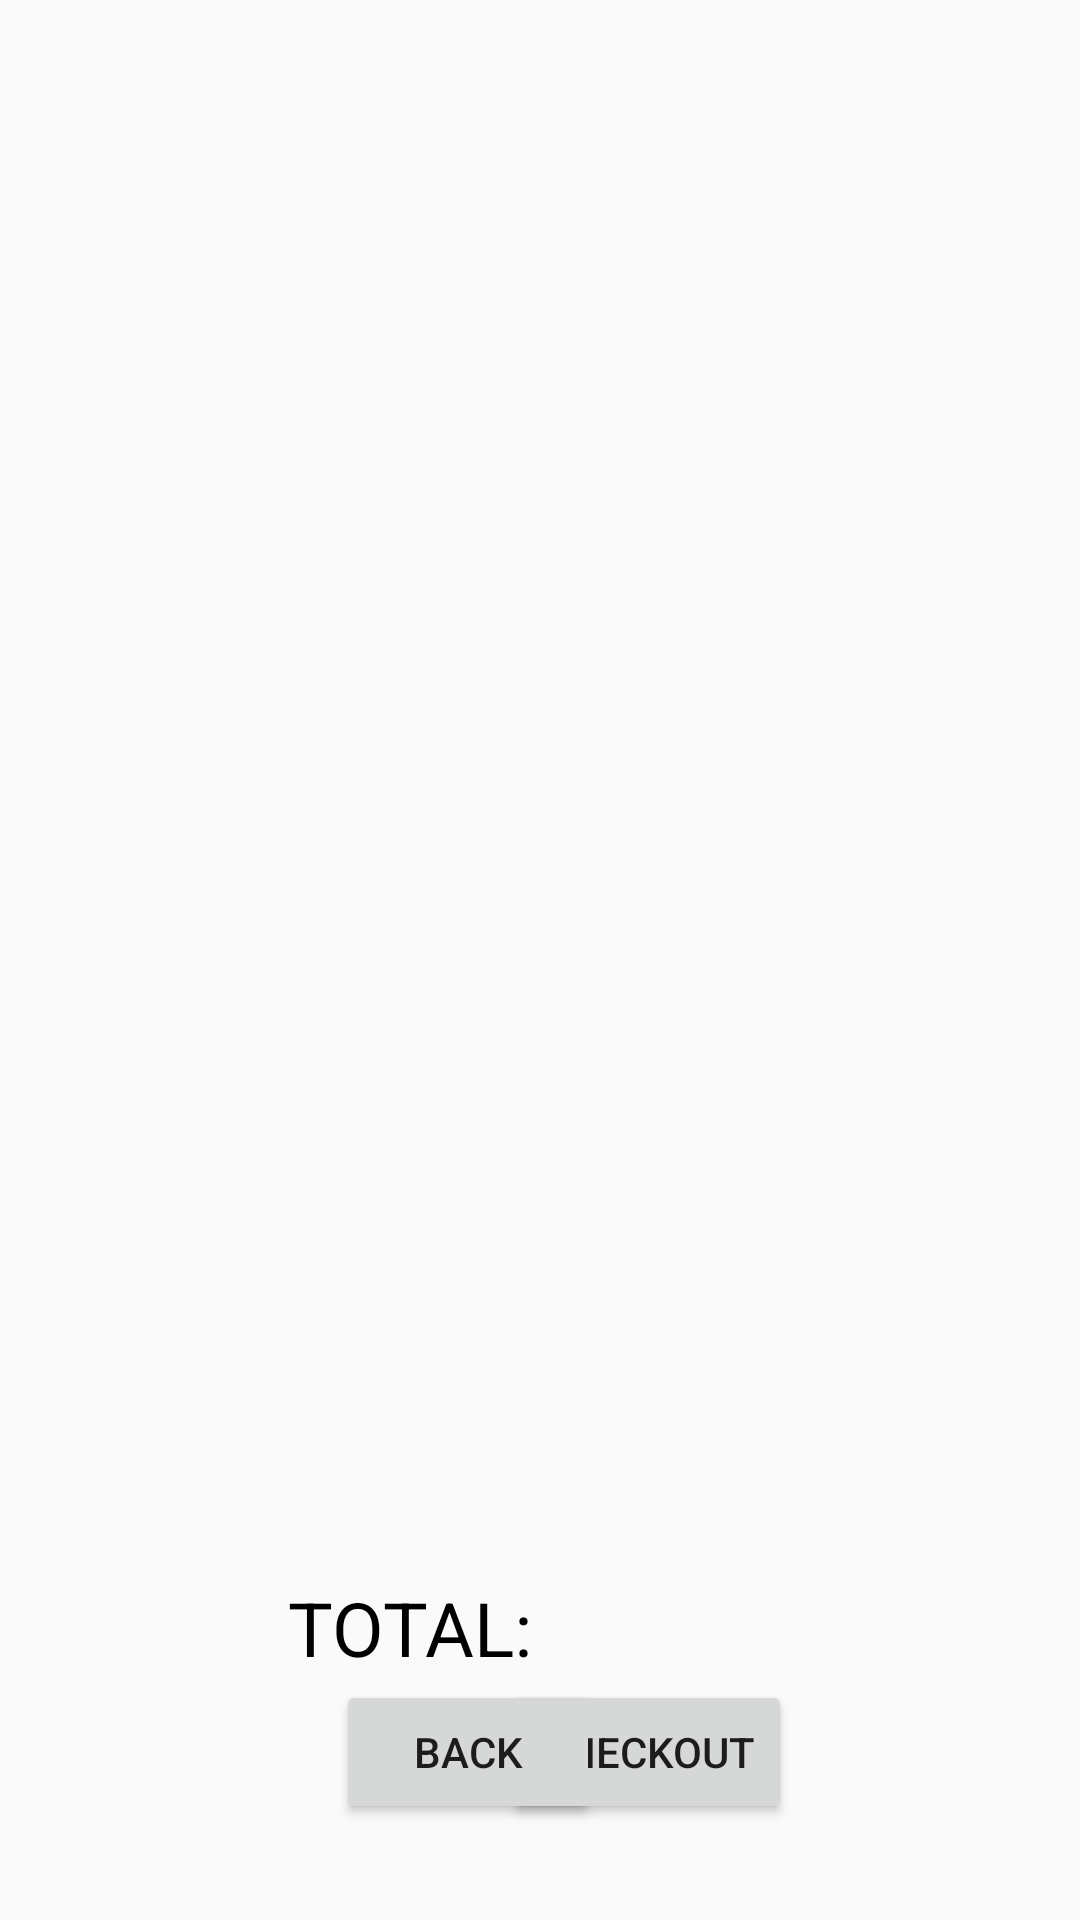

Produce the Android XML layout that renders to this screen, including the resource entries it uses.
<!-- AndroidManifest.xml: application theme Theme.AppCompat.DayNight.DarkActionBar -->
<!-- res/layout/activity_view_cart.xml -->
<?xml version="1.0" encoding="utf-8"?>
<androidx.constraintlayout.widget.ConstraintLayout xmlns:android="http://schemas.android.com/apk/res/android"
    xmlns:app="http://schemas.android.com/apk/res-auto"
    xmlns:tools="http://schemas.android.com/tools"
    android:layout_width="match_parent"
    android:layout_height="match_parent"
    tools:context=".ViewCartActivity">

    <TextView
        android:id="@+id/totalSetText"
        android:layout_width="87dp"
        android:layout_height="36dp"
        android:layout_marginStart="8dp"
        android:layout_marginEnd="116dp"
        android:text=""
        android:textColor="@color/black"
        android:textSize="25sp"
        app:layout_constraintBottom_toBottomOf="parent"
        app:layout_constraintEnd_toEndOf="parent"
        app:layout_constraintHorizontal_bias="0.562"
        app:layout_constraintStart_toEndOf="@+id/total"
        app:layout_constraintTop_toTopOf="parent"
        app:layout_constraintVertical_bias="0.87" />

    <TextView
        android:id="@+id/total"
        android:layout_width="88dp"
        android:layout_height="35dp"
        android:layout_marginStart="96dp"
        android:text="@string/total"
        android:textColor="@color/black"
        android:textSize="25sp"
        app:layout_constraintBottom_toBottomOf="parent"
        app:layout_constraintStart_toStartOf="parent"
        app:layout_constraintTop_toTopOf="parent"
        app:layout_constraintVertical_bias="0.869" />

    <ScrollView
        android:id="@+id/scroll"
        android:layout_width="fill_parent"
        android:layout_height="625dp"
        android:foregroundGravity="center"

        app:layout_constraintBottom_toBottomOf="parent"
        app:layout_constraintEnd_toEndOf="parent"
        app:layout_constraintHorizontal_bias="0.0"
        app:layout_constraintStart_toStartOf="parent"
        app:layout_constraintTop_toTopOf="parent"
        app:layout_constraintVertical_bias="0.0">

        <HorizontalScrollView
            android:id="@+id/horizontal"
            android:layout_width="fill_parent"
            android:layout_height="500dp">

            <RelativeLayout
                android:id="@+id/layout"
                android:layout_width="wrap_content"
                android:layout_height="625dp"
                android:layout_gravity="center_horizontal"
                android:gravity="center"
                android:orientation="vertical">

                <TableLayout
                    android:id="@id/itemsTable"
                    android:layout_width="fill_parent"
                    android:layout_height="625dp"
                    android:layout_centerHorizontal="true"
                    android:layout_marginTop="60dp"></TableLayout>
            </RelativeLayout>
        </HorizontalScrollView>
    </ScrollView>

    <Button
        android:id="@+id/checkoutButton"
        android:layout_width="wrap_content"
        android:layout_height="wrap_content"
        android:layout_marginEnd="96dp"
        android:layout_marginBottom="32dp"
        android:text="@string/checkout"
        app:layout_constraintBottom_toBottomOf="parent"
        app:layout_constraintEnd_toEndOf="parent" />

    <Button
        android:id="@+id/backToPage"
        android:layout_width="wrap_content"
        android:layout_height="wrap_content"
        android:layout_marginStart="112dp"
        android:layout_marginBottom="32dp"
        android:text="Back"
        app:layout_constraintBottom_toBottomOf="parent"
        app:layout_constraintEnd_toStartOf="@+id/checkoutButton"
        app:layout_constraintHorizontal_bias="0.0"
        app:layout_constraintStart_toStartOf="parent" />

</androidx.constraintlayout.widget.ConstraintLayout>
<!-- resources referenced by this layout -->
<resources>
  <color name="black">#FF000000</color>
  <string name="checkout">Checkout</string>
  <string name="total">TOTAL:</string>
</resources>
